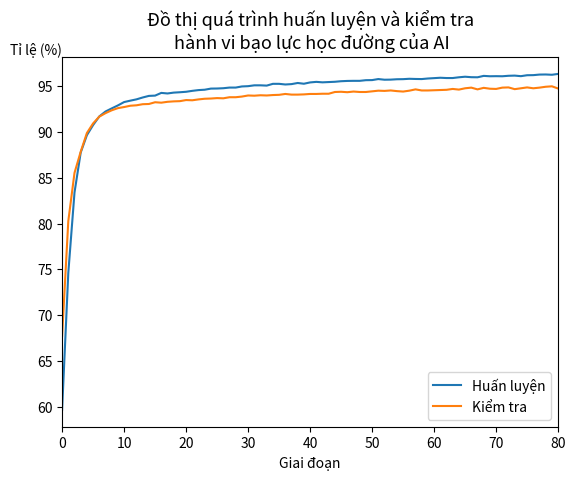

The matplotlib source for this figure:
import matplotlib
import matplotlib.pyplot as plt

plt.figure()
plt.plot([v*100 for v in [0.5964230895042419, 0.7461420297622681, 0.8340317010879517, 0.8777720928192139, 0.896780788898468, 0.907818078994751, 0.9172202348709106, 0.9226366877555847, 0.9260091781616211, 0.9292795062065125, 0.9329586029052734, 0.9344915747642517, 0.9359223246574402, 0.9379662871360779, 0.939703643321991, 0.9400101900100708, 0.9429739117622375, 0.9423607587814331, 0.9432805180549622, 0.9436893463134766, 0.9442002773284912, 0.9452222585678101, 0.9460398554801941, 0.9464486241340637, 0.9476749897003174, 0.9477772116661072, 0.9480838179588318, 0.948799192905426, 0.948799192905426, 0.9500255584716797, 0.9503321647644043, 0.9512519240379333, 0.9512519240379333, 0.9509453177452087, 0.9528870582580566, 0.9528870582580566, 0.9521716833114624, 0.952580451965332, 0.9538068175315857, 0.9529892802238464, 0.9544200301170349, 0.9550332427024841, 0.9545222520828247, 0.9548287987709045, 0.9551354050636292, 0.9557486176490784, 0.9560551643371582, 0.956157386302948, 0.956157386302948, 0.9568727612495422, 0.956974983215332, 0.9580991268157959, 0.9573837518692017, 0.9574859738349915, 0.9578947424888611, 0.9579969048500061, 0.9584057331085205, 0.9582013487815857, 0.9580991268157959, 0.9587123394012451, 0.9591211080551147, 0.9595298767089844, 0.9592233300209045, 0.9592233300209045, 0.9600408673286438, 0.960654079914093, 0.9601430892944336, 0.9600408673286438, 0.9615738391876221, 0.9611650705337524, 0.9612672328948975, 0.9611650705337524, 0.9616760611534119, 0.9618804454803467, 0.9612672328948975, 0.9622892141342163, 0.9623914361000061, 0.9630045890808105, 0.9631068110466003, 0.9628002047538757, 0.9637199640274048]])
plt.plot([v*100 for v in [0.6771578192710876, 0.8028135299682617, 0.8555078506469727, 0.8786361217498779, 0.8991416096687317, 0.9096328020095825, 0.9170243144035339, 0.9208393096923828, 0.9239389896392822, 0.9263232946395874, 0.9275155067443848, 0.9289461374282837, 0.9294229745864868, 0.9306151866912842, 0.9308536052703857, 0.9327610731124878, 0.9322842359542847, 0.9332379698753357, 0.9337148070335388, 0.9339532852172852, 0.9351454377174377, 0.9349070191383362, 0.9358607530593872, 0.9365760684013367, 0.9368144869804382, 0.9372913837432861, 0.9370529055595398, 0.9382451176643372, 0.9382451176643372, 0.9389604330062866, 0.9401525855064392, 0.9399141669273376, 0.9403910636901855, 0.9401525855064392, 0.9406294822692871, 0.9408679008483887, 0.9418216347694397, 0.9411063194274902, 0.9411063194274902, 0.9413447976112366, 0.9418216347694397, 0.9418216347694397, 0.942060112953186, 0.942060112953186, 0.9439675807952881, 0.9442059993743896, 0.9437291622161865, 0.9444444179534912, 0.9439675807952881, 0.9439675807952881, 0.9446828961372375, 0.945398211479187, 0.9451597332954407, 0.9456366300582886, 0.9449213147163391, 0.9444444179534912, 0.945398211479187, 0.9468287825584412, 0.9456366300582886, 0.9456366300582886, 0.9458750486373901, 0.9461134672164917, 0.946351945400238, 0.9473056793212891, 0.9465903639793396, 0.9480209946632385, 0.948736310005188, 0.9468287825584412, 0.9484978318214417, 0.9475440979003906, 0.9473056793212891, 0.948736310005188, 0.9489747285842896, 0.9470672607421875, 0.9480209946632385, 0.9489747285842896, 0.9480209946632385, 0.948736310005188, 0.949690043926239, 0.9501668810844421, 0.947782576084137]])
plt.xlim([0, 80])
plt.legend(['Huấn luyện','Kiểm tra'], loc='lower right')
plt.title('Đồ thị quá trình huấn luyện và kiểm tra\n hành vi bạo lực học đường của AI', fontsize = 13)
plt.xlabel('Giai đoạn')
plt.ylabel('Tỉ lệ (%)', loc='top',rotation = 0, labelpad=-18)
plt.savefig("accuracy-data.png")
plt.show()